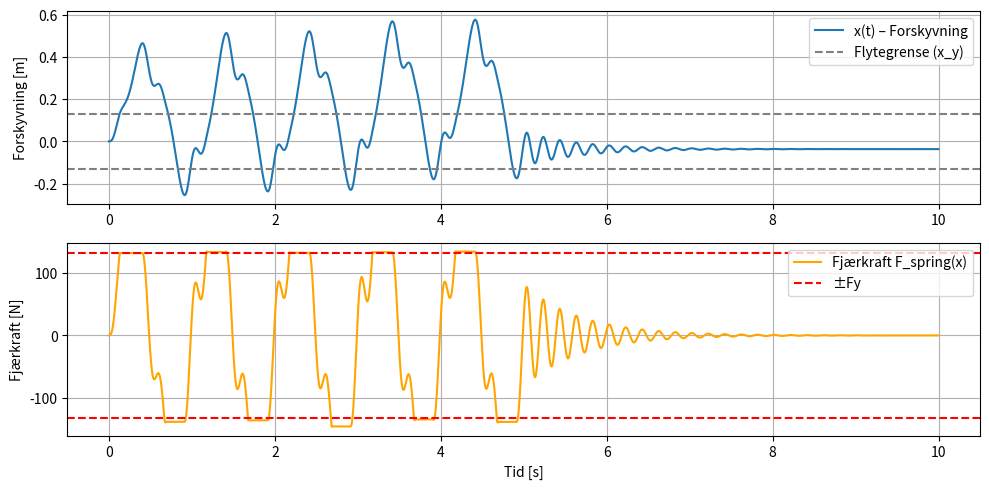
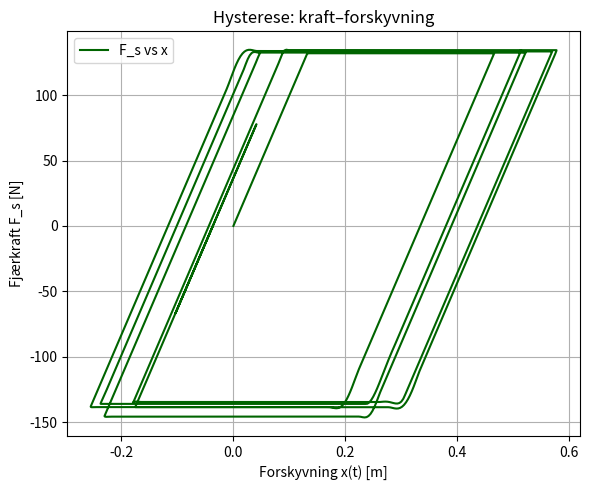

Reproduce these figures in Python, in order.
import numpy as np
from scipy.integrate import solve_ivp
import matplotlib.pyplot as plt

# Systemparametere
m = 1.0      # Masse [kg]
c = 3.0      # Demping [Ns/m]
k = 1000.0   # Fjærstivhet [N/m]
Fy = 132.0   # Flytegrense [N]
F0 = 150     # Amplitude ytre kraft
omega = 2.0  # Frekvens ytre kraft

# Ytre kraft: kort puls
def external_force(t):
    #return F0 if 0 <= t <= 0.2 else 0.0
    return F0*np.sin(2*np.pi*t) if 0 <= t <= 5 else 0.0
# ODE-system med plastisk deformasjon
def system(t, y):
    x, v, x_p = y
    u_y = Fy / k               # Flyteforskyvning
    delta_x = x - x_p          # Elastisk strekk i fjæren

    # Elastisk eller plastisk flyt
    if abs(delta_x) > u_y:
        Fs = Fy * np.sign(delta_x)  # Fjærkraft holdes konstant
        # Flyt bare i samme retning som bevegelse
        if np.sign(v) == np.sign(delta_x):
            dx_pdt = v              # Fjæren "glir" plastisk
        else:
            dx_pdt = 0.0            # Ingen plastisk oppdatering ved retur
    else:
        Fs = k * delta_x            # Vanlig fjærkraft innen elastisk sone
        dx_pdt = 0.0                # Ingen plastisk oppdatering

    dxdt = v
    dvdt = (external_force(t) - c * v - Fs) / m
    return [dxdt, dvdt, dx_pdt]


# Initialverdier og tidsoppløsning
y0 = [0.0, 0.0, 0.0]  # x, v, x_p
t_span = (0, 10)
t_eval = np.linspace(*t_span, 5000)
sol = solve_ivp(system, t_span, y0, t_eval=t_eval)

# Hent løsninger
x_vals = sol.y[0]
v_vals = sol.y[1]
xp_vals = sol.y[2]
Fs_vals = k * (x_vals - xp_vals)

# Plotting
plt.figure(figsize=(10, 5))

# Forskyvning
plt.subplot(2, 1, 1)
plt.plot(sol.t, x_vals, label="x(t) – Forskyvning")
plt.axhline(Fy / k, color='gray', linestyle='--', label="Flytegrense (x_y)")
plt.axhline(-Fy / k, color='gray', linestyle='--')
plt.ylabel("Forskyvning [m]")
plt.legend()
plt.grid()

# Fjærkraft
plt.subplot(2, 1, 2)
plt.plot(sol.t, Fs_vals, label="Fjærkraft F_spring(x)", color='orange')
plt.axhline(Fy, color='red', linestyle='--', label="±Fy")
plt.axhline(-Fy, color='red', linestyle='--')
plt.xlabel("Tid [s]")
plt.ylabel("Fjærkraft [N]")
plt.legend()
plt.grid()

plt.tight_layout()


# Kraft–forskyvning (hysterese) plot
plt.figure(figsize=(6, 5))
plt.plot(x_vals, Fs_vals, color='darkgreen', label="F_s vs x")
plt.xlabel("Forskyvning x(t) [m]")
plt.ylabel("Fjærkraft F_s [N]")
plt.title("Hysterese: kraft–forskyvning")
plt.grid()
plt.legend()
plt.tight_layout()
plt.show()



